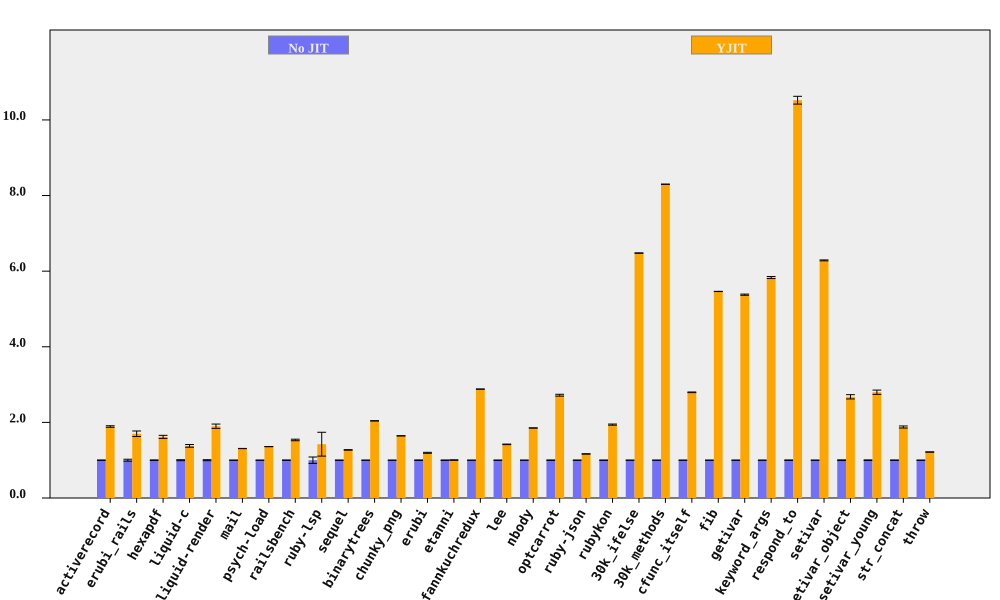

Values plotted in this chart, from the file beside it:
bench, No JIT (ms), No JIT RSD, YJIT (ms), YJIT RSD, YJIT spd, YJIT spd RSD, % in YJIT
activerecord, 78.51, 0.4986, 41.52, 0.9495, 1.891, 1.072, 94.75
erubi_rails, 25.75, 2.568, 15.16, 3.464, 1.699, 4.312, 92.2
hexapdf, 3206, 0.8639, 1982, 2.342, 1.617, 2.496, 90.48
liquid-c, 80.79, 1.299, 58.58, 2.244, 1.379, 2.593, 93.67
liquid-render, 196.1, 1.335, 103.3, 2.69, 1.899, 3.003, 88.83
mail, 166.9, 0.1368, 127.5, 0.1824, 1.309, 0.228, 99.14
psych-load, 2480, 0.04045, 1825, 0.1038, 1.359, 0.1114, 99.99
railsbench, 2734, 0.6411, 1781, 1.164, 1.535, 1.329, 93.78
ruby-lsp, 81.19, 8.434, 57.05, 20.5, 1.423, 22.17, 79.11
sequel, 85.67, 0.3569, 67.35, 0.3595, 1.272, 0.5065, 96.08
binarytrees, 462.5, 0.0418, 226.6, 0.1476, 2.041, 0.1534, 100
chunky_png, 982.9, 0.04449, 597.8, 0.03991, 1.644, 0.05976, 100
erubi, 303.1, 0.6348, 253.5, 0.8467, 1.196, 1.058, 100
etanni, 418.2, 0.5286, 416.7, 0.4532, 1.004, 0.6962, 7.029
fannkuchredux, 2189, 0.09959, 760, 0.07006, 2.88, 0.1218, 91.09
lee, 1275, 0.3065, 898.8, 0.412, 1.419, 0.5135, 99.97
nbody, 128.5, 0.05829, 69.41, 0.08519, 1.852, 0.1032, 100
optcarrot, 6082, 0.6668, 2237, 0.6183, 2.719, 0.9094, 96.78
ruby-json, 3590, 0.3412, 3080, 0.09409, 1.166, 0.3539, 99.34
rubykon, 12431, 0.3702, 6404, 0.6891, 1.941, 0.7822, 99.78
30k_ifelse, 2338, 0.009218, 360.8, 0.06547, 6.479, 0.06611, 99.99
30k_methods, 7096, 0.02171, 855, 0.01744, 8.299, 0.02785, 100
cfunc_itself, 109.4, 0.2276, 39.12, 0.2069, 2.796, 0.3076, 100
fib, 245.3, 0.02632, 44.89, 0.05276, 5.463, 0.05896, 100
getivar, 114, 0.1679, 21.2, 0.2346, 5.378, 0.2885, 97.87
keyword_args, 284.2, 0.1396, 48.73, 0.4359, 5.832, 0.4577, 100
respond_to, 267.8, 0.6633, 25.46, 0.7223, 10.52, 0.9807, 100
setivar, 75.37, 0.1594, 11.99, 0.1176, 6.285, 0.1981, 98.74
setivar_object, 118.9, 0.935, 44.41, 1.9, 2.677, 2.117, 95.48
setivar_young, 120.5, 0.8308, 43.07, 1.846, 2.798, 2.024, 95.61
str_concat, 82.88, 0.6437, 44.13, 1.309, 1.878, 1.459, 99.67
throw, 29.08, 0.1796, 23.91, 0.3021, 1.216, 0.3515, 64.81
